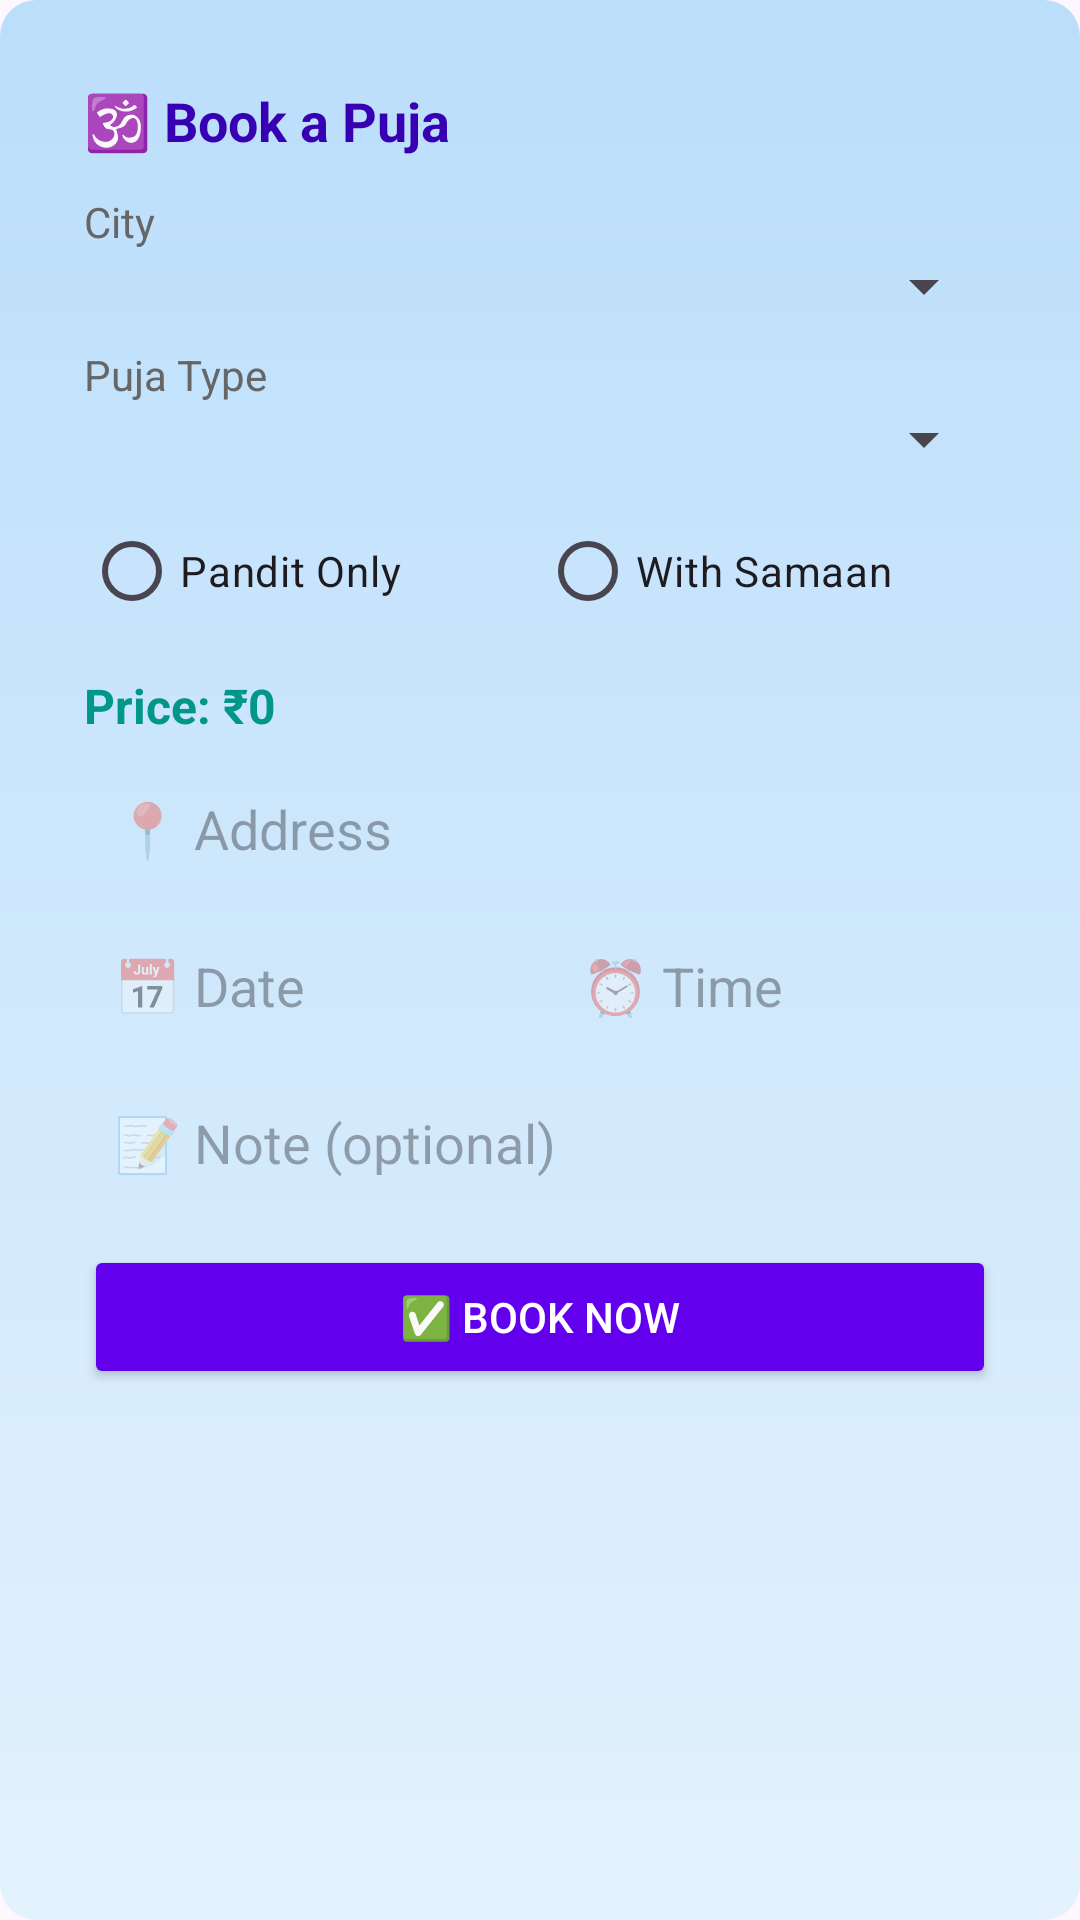

Layout XML and referenced resources for this Android screen:
<!-- AndroidManifest.xml: application theme Theme.PujaMandal -->
<!-- res/layout/fragment_bookings.xml -->
<ScrollView xmlns:android="http://schemas.android.com/apk/res/android"
    xmlns:app="http://schemas.android.com/apk/res-auto"
    android:layout_width="match_parent"
    android:layout_height="match_parent"
    android:background="@drawable/gradient_background"
    android:padding="12dp">

    <LinearLayout
        android:layout_width="match_parent"
        android:layout_height="wrap_content"
        android:orientation="vertical">

        
        <LinearLayout
            android:layout_width="match_parent"
            android:layout_height="wrap_content"
            android:orientation="vertical"
            android:background="@drawable/bg_card_rounded"
            android:padding="16dp"
            android:elevation="5dp"
            android:layout_marginBottom="20dp">

            <TextView
                android:layout_width="wrap_content"
                android:layout_height="wrap_content"
                android:text="🕉 Book a Puja"
                android:textStyle="bold"
                android:textSize="18sp"
                android:textColor="@color/colorPrimaryDark"
                android:layout_marginBottom="12dp" />

            
            <TextView
                android:layout_width="wrap_content"
                android:layout_height="wrap_content"
                android:text="City"
                android:textColor="#666"
                android:textSize="14sp" />

            <Spinner
                android:id="@+id/spinnerCity"
                android:layout_width="match_parent"
                android:layout_height="wrap_content"
                android:layout_marginBottom="8dp" />

            
            <TextView
                android:layout_width="wrap_content"
                android:layout_height="wrap_content"
                android:text="Puja Type"
                android:textColor="#666"
                android:textSize="14sp" />

            <Spinner
                android:id="@+id/spinnerPujaType"
                android:layout_width="match_parent"
                android:layout_height="wrap_content"
                android:layout_marginBottom="8dp" />

            
            <RadioGroup
                android:id="@+id/radioGroupOptions"
                android:layout_width="match_parent"
                android:layout_height="wrap_content"
                android:orientation="horizontal"
                android:layout_marginBottom="10dp">

                <RadioButton
                    android:id="@+id/radioPanditOnly"
                    android:layout_width="0dp"
                    android:layout_weight="1"
                    android:layout_height="wrap_content"
                    android:text="Pandit Only" />

                <RadioButton
                    android:id="@+id/radioWithSamaan"
                    android:layout_width="0dp"
                    android:layout_weight="1"
                    android:layout_height="wrap_content"
                    android:text="With Samaan" />
            </RadioGroup>

            
            <TextView
                android:id="@+id/textPujaPrice"
                android:layout_width="wrap_content"
                android:layout_height="wrap_content"
                android:text="Price: ₹0"
                android:textColor="@color/colorAccent"
                android:textStyle="bold"
                android:textSize="16sp"
                android:layout_marginBottom="8dp" />

            
            <EditText
                android:id="@+id/editAddress"
                android:layout_width="match_parent"
                android:layout_height="wrap_content"
                android:hint="📍 Address"
                android:background="@drawable/bg_edittext_rounded"
                android:padding="10dp"
                android:layout_marginBottom="8dp" />

            <LinearLayout
                android:layout_width="match_parent"
                android:layout_height="wrap_content"
                android:orientation="horizontal"
                android:layout_marginBottom="8dp">

                <EditText
                    android:id="@+id/editDate"
                    android:layout_width="0dp"
                    android:layout_weight="1"
                    android:layout_height="wrap_content"
                    android:hint="📅 Date"
                    android:focusable="false"
                    android:background="@drawable/bg_edittext_rounded"
                    android:padding="10dp"
                    android:layout_marginEnd="8dp" />

                <EditText
                    android:id="@+id/editTime"
                    android:layout_width="0dp"
                    android:layout_weight="1"
                    android:layout_height="wrap_content"
                    android:hint="⏰ Time"
                    android:focusable="false"
                    android:background="@drawable/bg_edittext_rounded"
                    android:padding="10dp" />
            </LinearLayout>

            
            <EditText
                android:id="@+id/editNote"
                android:layout_width="match_parent"
                android:layout_height="wrap_content"
                android:hint="📝 Note (optional)"
                android:background="@drawable/bg_edittext_rounded"
                android:padding="10dp"
                android:layout_marginBottom="12dp" />

            
            <Button
                android:id="@+id/btnBookNow"
                android:layout_width="match_parent"
                android:layout_height="wrap_content"
                android:text="✅ Book Now"
                android:backgroundTint="@color/colorPrimary"
                android:textColor="@android:color/white"
                android:padding="10dp" />
        </LinearLayout>

        
        <TextView
            android:id="@+id/textYourBookings"
            android:layout_width="wrap_content"
            android:layout_height="wrap_content"
            android:text="📋 Your Bookings"
            android:textSize="17sp"
            android:textStyle="bold"
            android:textColor="#2E2E2E"
            android:layout_marginBottom="6dp"
            android:visibility="gone" />


        <androidx.recyclerview.widget.RecyclerView
            android:id="@+id/recyclerUserBookings"
            android:layout_width="match_parent"
            android:layout_height="wrap_content"
            android:nestedScrollingEnabled="false"
            android:layout_marginBottom="20dp" />
    </LinearLayout>
</ScrollView>
<!-- resources referenced by this layout -->
<resources>
  <color name="colorAccent">#009688	</color>
  <!-- drawable gradient_background (drawable) -->
  <shape xmlns:android="http://schemas.android.com/apk/res/android"
      android:shape="rectangle">
  
      <gradient
          android:startColor="#E3F2FD"
          android:endColor="#BBDEFB"
          android:angle="90"/>
  
      <corners android:radius="12dp"/>
  </shape>
  <style name="Theme.PujaMandal" parent="Base.Theme.PujaMandal" />
  <style name="Base.Theme.PujaMandal" parent="Theme.Material3.DayNight.NoActionBar">
          
          
      </style>
  <!-- not gathered from this repository: default colours our renderer supplied (Android Studio template values) -->
  <color name="colorPrimary">#FF6200EE</color>
  <color name="colorPrimaryDark">#FF3700B3</color>
</resources>
